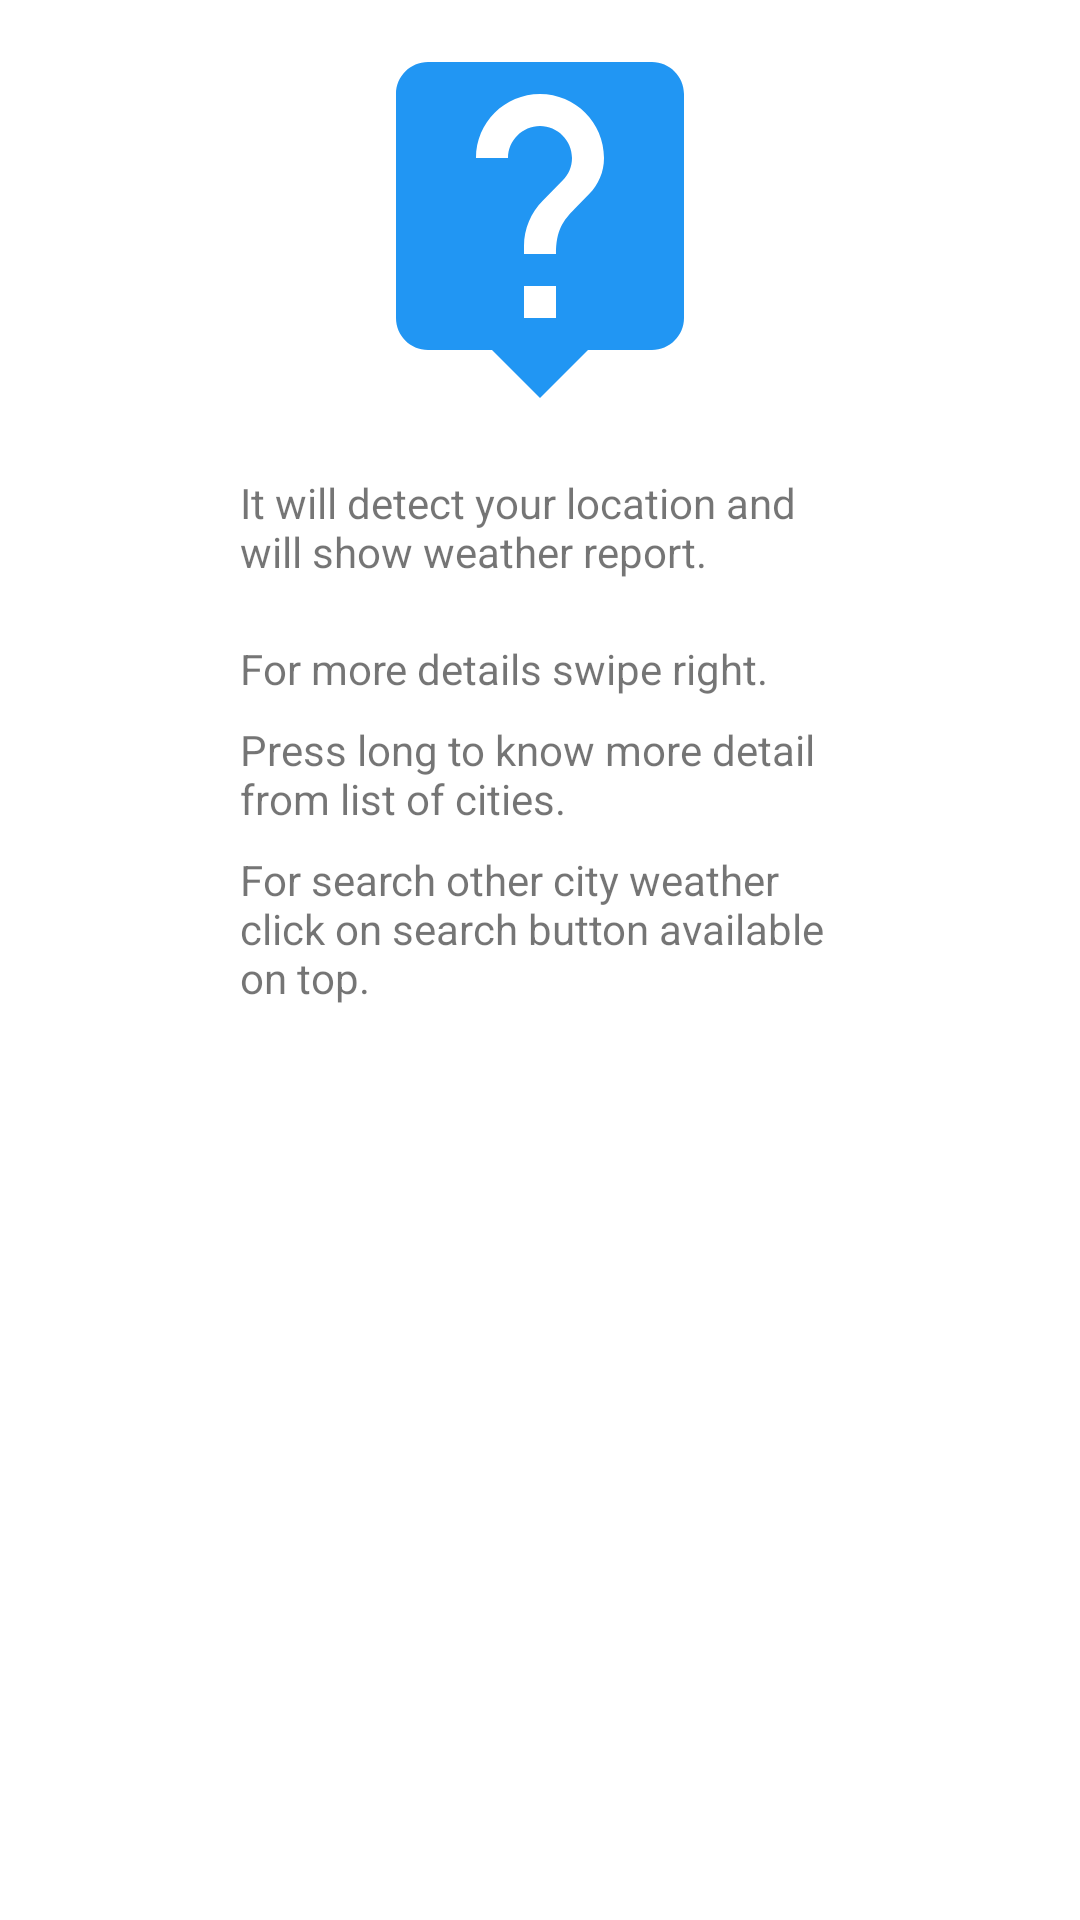

Produce the Android XML layout that renders to this screen, including the resource entries it uses.
<!-- AndroidManifest.xml: application theme AppTheme -->
<!-- res/layout/custom_help_dialog.xml -->
<?xml version="1.0" encoding="utf-8"?>
<LinearLayout xmlns:android="http://schemas.android.com/apk/res/android"
    android:orientation="vertical"
    android:layout_width="match_parent"
    android:layout_height="wrap_content"
    android:background="#ffffff"
    android:paddingBottom="10dp"
    >

    <LinearLayout
        android:layout_width="200dp"
        android:layout_height="wrap_content"
        android:orientation="vertical"
        android:gravity="center_horizontal"
        android:layout_gravity="center_horizontal"
        android:layout_marginStart="20dp"
        android:layout_marginEnd="20dp">


        <ImageView
            android:id="@+id/iv_help"
            android:layout_width="wrap_content"
            android:layout_height="wrap_content"
            android:src="@drawable/ic_help_dialog"
            android:layout_centerHorizontal="true"
            android:layout_marginTop="10dp"/>

        <TextView
            android:id="@+id/tv_first"
            android:layout_width="wrap_content"
            android:layout_height="wrap_content"
            android:layout_marginTop="20dp"
            android:layout_gravity="start"
            android:text="@string/string_help_1"/>

        <TextView
            android:id="@+id/tv_second"
            android:layout_width="wrap_content"
            android:layout_height="wrap_content"
            android:layout_marginTop="20dp"
            android:layout_gravity="start"
            android:text="@string/string_help_2"/>

        <TextView
            android:id="@+id/tv_third"
            android:layout_width="wrap_content"
            android:layout_height="wrap_content"
            android:layout_marginTop="8dp"
            android:layout_gravity="start"
            android:text="@string/string_help_3"/>

        <TextView
            android:id="@+id/tv_fourth"
            android:layout_width="wrap_content"
            android:layout_height="wrap_content"
            android:layout_marginTop="8dp"
            android:layout_gravity="start"
            android:text="@string/string_4"/>

    </LinearLayout>

</LinearLayout>
<!-- resources referenced by this layout -->
<resources>
  <!-- drawable ic_help_dialog (drawable-v24) -->
  <vector android:height="128dp" android:tint="#2196F3"
      android:viewportHeight="24.0" android:viewportWidth="24.0"
      android:width="128dp" xmlns:android="http://schemas.android.com/apk/res/android">
      <path android:fillColor="#FF000000" android:pathData="M19,2L5,2c-1.11,0 -2,0.9 -2,2v14c0,1.1 0.89,2 2,2h4l3,3 3,-3h4c1.1,0 2,-0.9 2,-2L21,4c0,-1.1 -0.9,-2 -2,-2zM13,18h-2v-2h2v2zM15.07,10.25l-0.9,0.92C13.45,11.9 13,12.5 13,14h-2v-0.5c0,-1.1 0.45,-2.1 1.17,-2.83l1.24,-1.26c0.37,-0.36 0.59,-0.86 0.59,-1.41 0,-1.1 -0.9,-2 -2,-2s-2,0.9 -2,2L8,8c0,-2.21 1.79,-4 4,-4s4,1.79 4,4c0,0.88 -0.36,1.68 -0.93,2.25z"/>
  </vector>
  <string name="string_4">For search other city weather click on search button available on top.</string>
  <string name="string_help_1">It will detect your location and will show weather report.</string>
  <string name="string_help_2">For more details swipe right.</string>
  <string name="string_help_3">Press long to know more detail from list of cities.</string>
  <style name="AppTheme" parent="Theme.AppCompat.Light.DarkActionBar">
          
          <item name="colorPrimary">@color/colorPrimary</item>
          <item name="colorPrimaryDark">@color/colorPrimaryDark</item>
          <item name="colorAccent">@color/colorAccent</item>
      </style>
  <color name="colorPrimary">#2196F3</color>
  <color name="colorPrimaryDark">#2196F3</color>
  <color name="colorAccent">#D81B60</color>
</resources>
